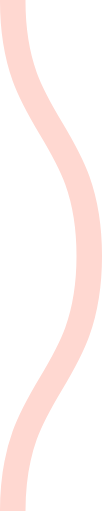
t = 0.00 s
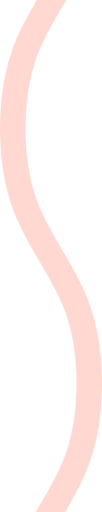
t = 0.08 s
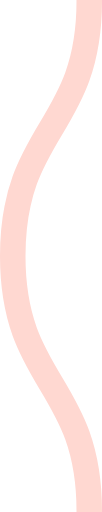
t = 0.15 s
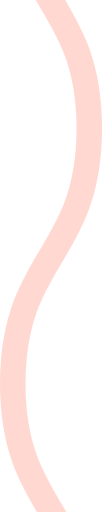
t = 0.23 s

The animated SVG that drew these frames (rendered in a browser with its animation timeline set to each time). Animation: 1 CSS @keyframes rule; one cycle of 0.30 s, repeats indefinitely.

<svg xmlns="http://www.w3.org/2000/svg" xmlns:xlink="http://www.w3.org/1999/xlink" xmlns:ev="http://www.w3.org/2001/xml-events" viewBox="0 0 4 20">

    <path fill="none" stroke="#ffd8d1" stroke-width="1" class="st0" d="M0.5,0 c 0,5, 3,5, 3,10 s -3,5,-3,10 c 0,5, 3,5, 3,10 s -3,5,-3,10" />

        <style type="text/css">
        .st0 {
            animation: shift 0.3s linear infinite;
        }
        @keyframes shift {
            from {
                transform: translateY(-20px);
            }
            to {
                transform: translateY(0);
            }
        }
        @media (prefers-reduced-motion: reduce) {
          .st0 {
            animation: none;
          }
        }
        </style>
</svg>
